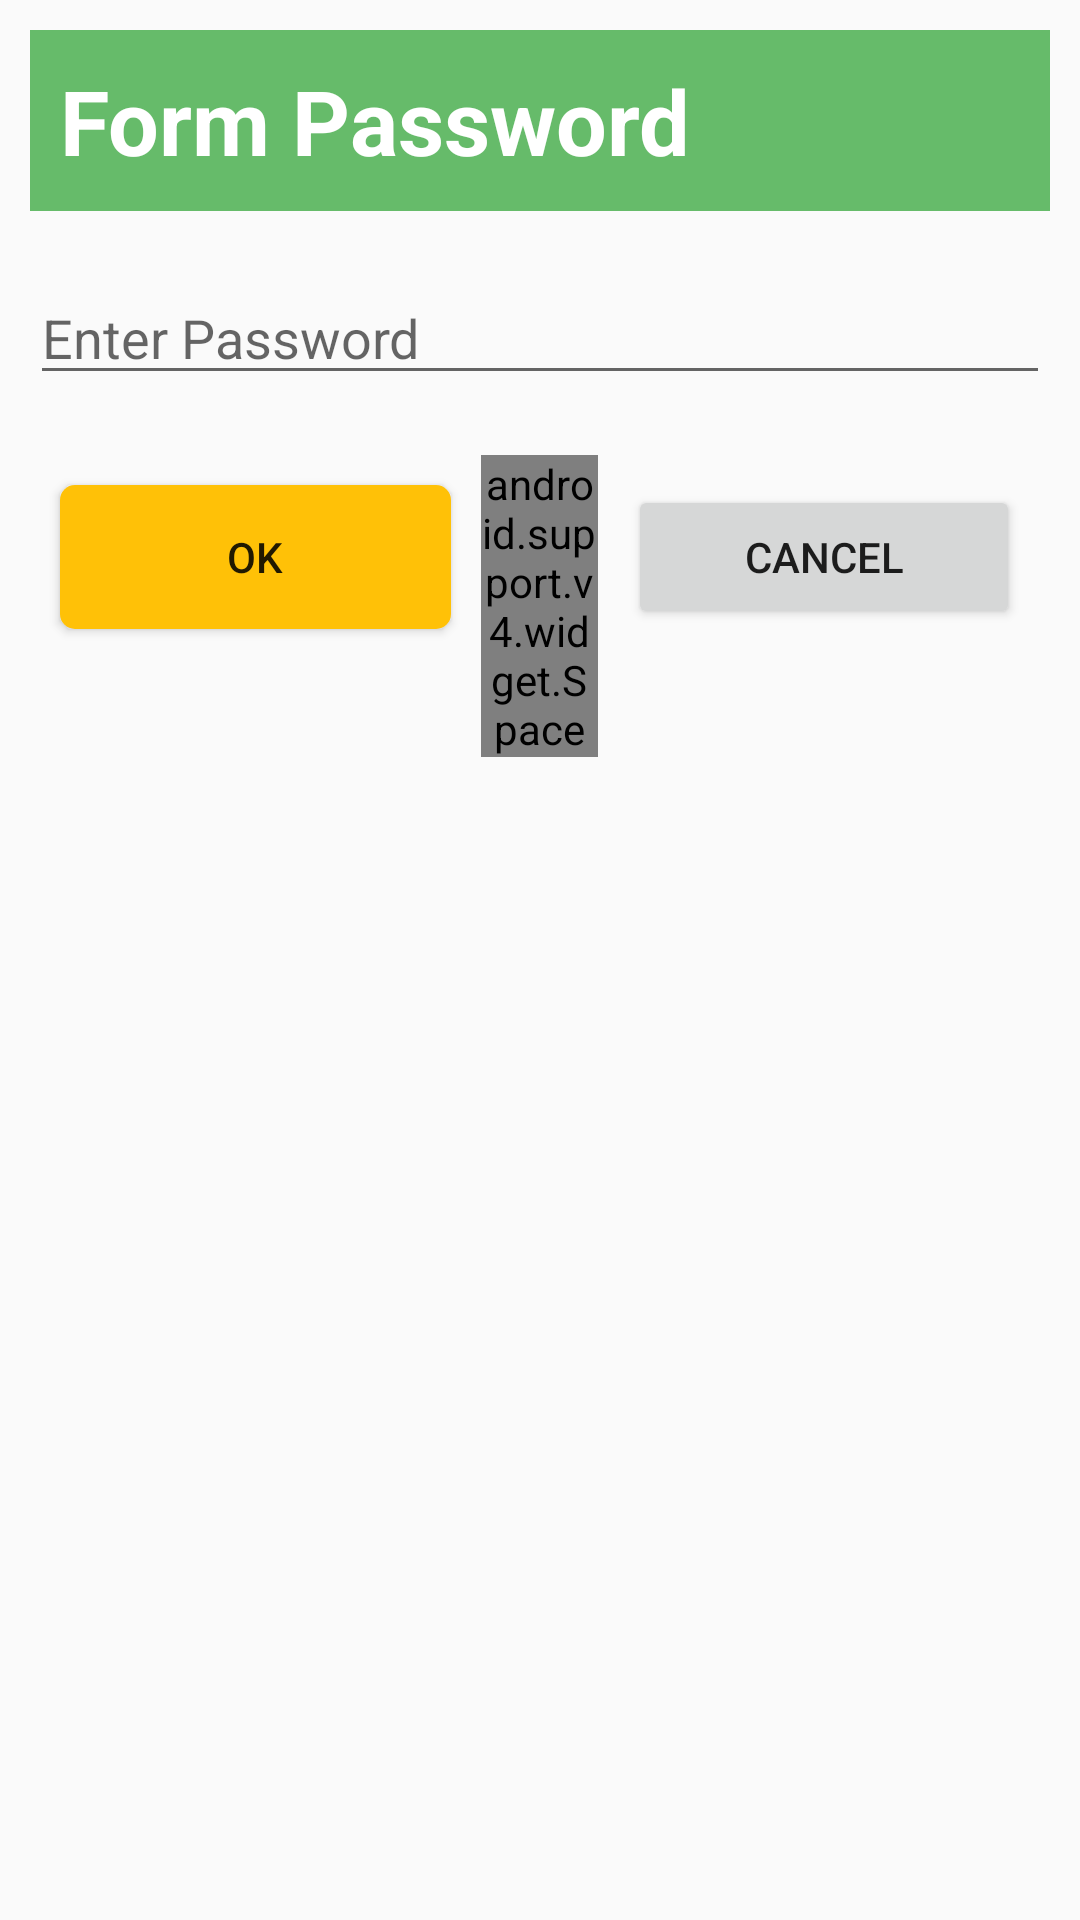

Produce the Android XML layout that renders to this screen, including the resource entries it uses.
<!-- AndroidManifest.xml: application theme AppTheme -->
<!-- res/layout/formpassword_layout.xml -->
<?xml version="1.0" encoding="utf-8"?>
<LinearLayout xmlns:android="http://schemas.android.com/apk/res/android"
    android:layout_width="match_parent"
    android:layout_height="match_parent"
    android:orientation="vertical">

    <LinearLayout
        android:layout_width="match_parent"
        android:layout_height="wrap_content"
        android:layout_margin="10dp"
        android:background="@color/colorPrimary">

        <TextView
            android:layout_width="wrap_content"
            android:layout_height="wrap_content"
            android:text="Form Password"
            android:textColor="#FFF"
            android:layout_margin="10dp"
            android:textSize="30sp"
            android:textStyle="bold"

            />
    </LinearLayout>

    <EditText
        android:id="@+id/et_password"
        android:layout_width="match_parent"
        android:layout_height="wrap_content"
        android:hint="Enter Password"
        android:layout_margin="10dp"

        android:inputType="textWebPassword" />

    <LinearLayout
        android:layout_width="match_parent"
        android:layout_height="match_parent"
        android:layout_margin="10dp">

        <Button
            android:id="@+id/btn_ok"
            android:layout_width="0dp"
            android:layout_height="wrap_content"
            android:layout_margin="10dp"
            android:layout_weight="1"
            android:background="@drawable/custom_button"
            android:gravity="center"
            android:text="Ok" />

        <android.support.v4.widget.Space
            android:layout_width="0dp"
            android:layout_height="wrap_content"
            android:layout_weight="0.3" />

        <Button
            android:id="@+id/btn_cancel"
            android:layout_width="0dp"
            android:layout_height="wrap_content"
            android:layout_margin="10dp"
            android:layout_weight="1"
            android:gravity="center"
            android:text="Cancel" />
    </LinearLayout>
</LinearLayout>
<!-- resources referenced by this layout -->
<resources>
  <color name="colorPrimary">#66BB6A</color>
  <!-- drawable custom_button (drawable) -->
  <?xml version="1.0" encoding="utf-8"?>
  <selector xmlns:android="http://schemas.android.com/apk/res/android">
      <item >
          <shape android:shape="rectangle"  >
              <corners android:radius="5dp" />
              <solid android:color="@color/colorAccent"  />
  
          </shape>
      </item>
  </selector>
  <style name="AppTheme" parent="Theme.AppCompat.Light.DarkActionBar">
          
          <item name="colorPrimary">@color/colorPrimary</item>
          <item name="colorPrimaryDark">@color/colorPrimaryDark</item>
          <item name="colorAccent">@color/colorAccent</item>
      </style>
  <color name="colorAccent">#FFC107</color>
  <color name="colorPrimaryDark">#4CAF50</color>
</resources>
